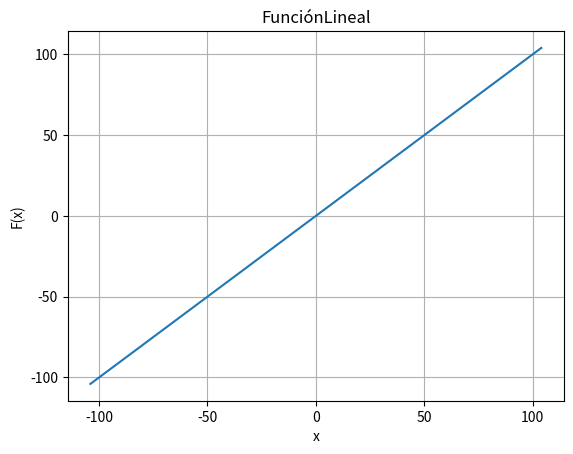

Write the Python code that produced this figure.
import matplotlib.pyplot as plt 
import numpy as np 
LIM_INF = -104
LIM_SUP = 105
RAZON = 16
x = np.arange(LIM_INF, LIM_SUP, RAZON)
y = x
titulo_label ="FunciónLineal"
x_label ="x"
y_label ="F(x)"

plt.plot(x, y)
plt.title(titulo_label)
plt.xlabel(x_label)
plt.ylabel(y_label)
plt.grid()
plt.show()